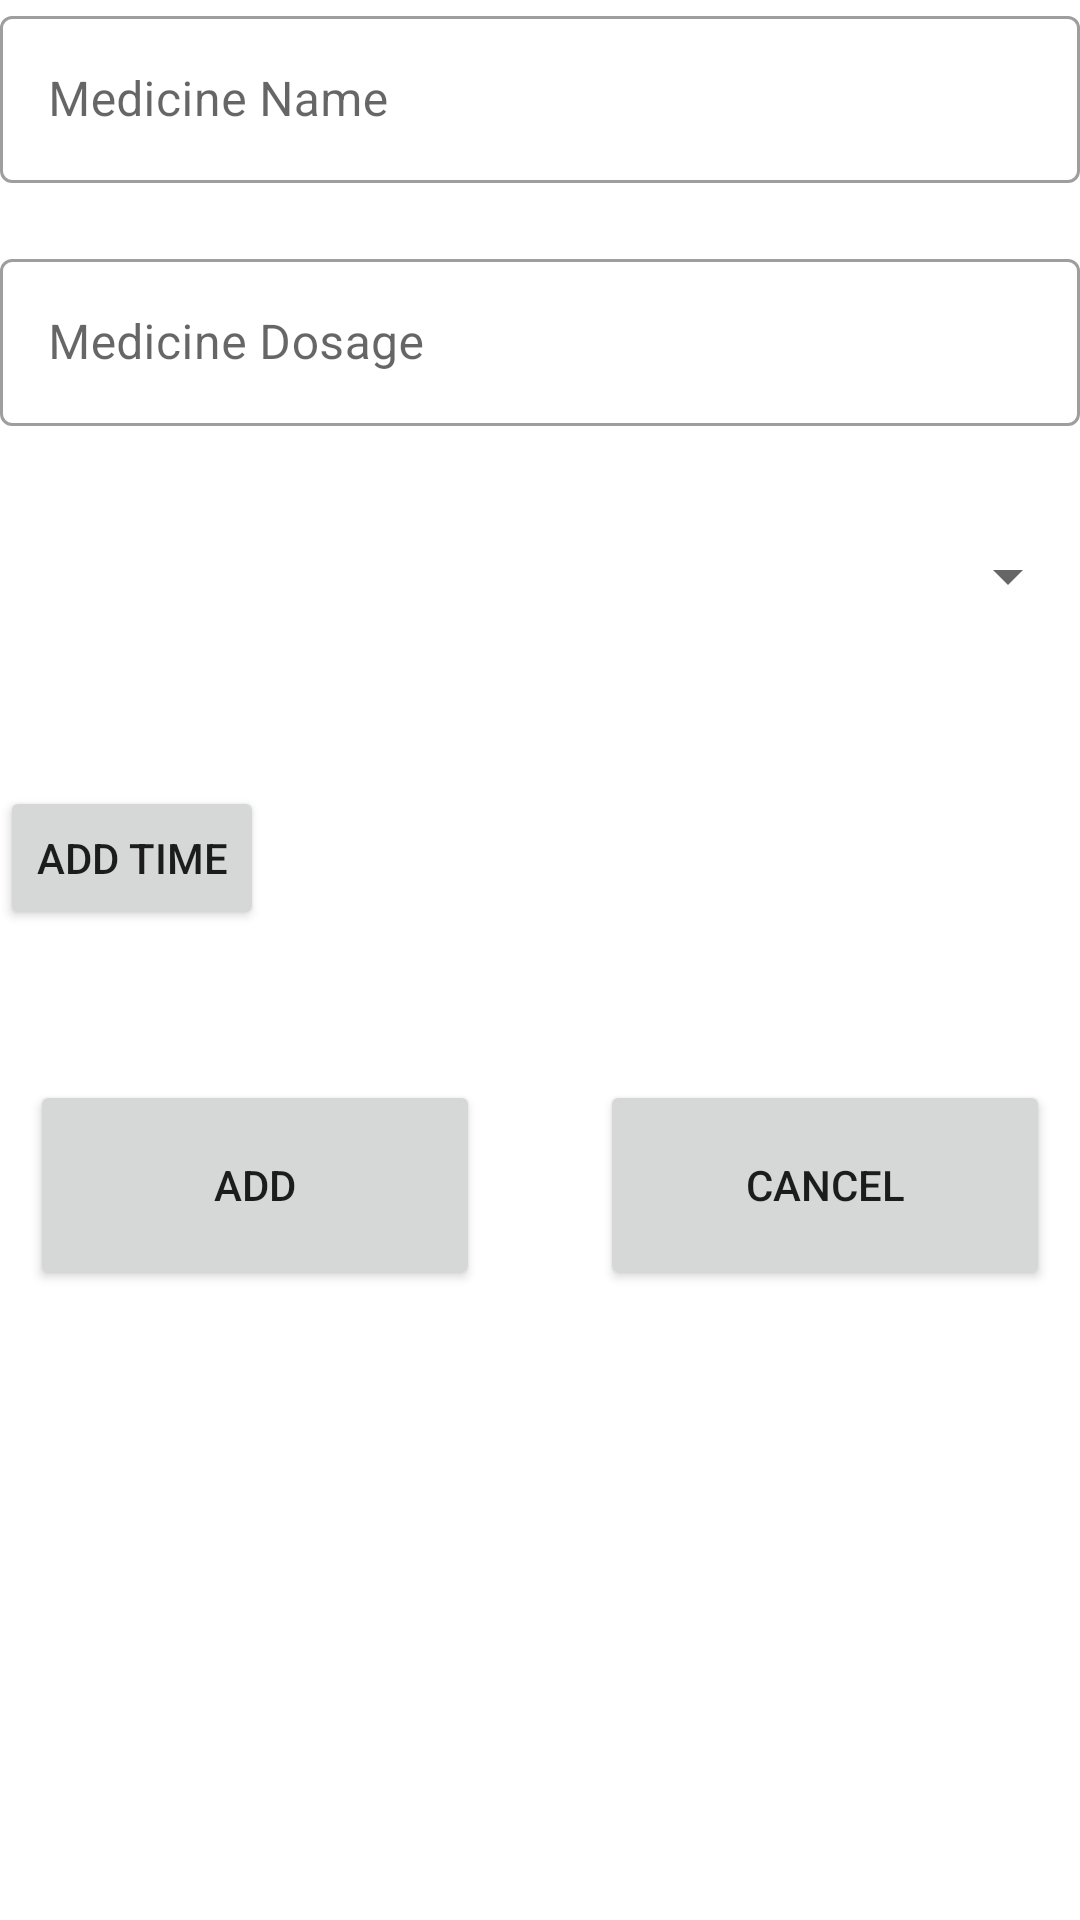

Write the Android layout XML for this screen, with the resource values it uses.
<!-- AndroidManifest.xml: application theme AppTheme -->
<!-- res/layout/activity_input.xml -->
<?xml version="1.0" encoding="utf-8"?>
<LinearLayout xmlns:android="http://schemas.android.com/apk/res/android"
    xmlns:app="http://schemas.android.com/apk/res-auto"
    xmlns:tools="http://schemas.android.com/tools"
    android:layout_width="match_parent"
    android:layout_height="match_parent"
    android:orientation="vertical"
    android:layout_margin="20dp"
    tools:context=".InputActivity">


    <android.support.design.widget.TextInputLayout
        android:id="@+id/input1"
        style="@style/Widget.MaterialComponents.TextInputLayout.OutlinedBox"
        android:layout_width="match_parent"
        android:layout_height="wrap_content"
        android:layout_marginBottom="20dp">

        <android.support.design.widget.TextInputEditText
            android:id="@+id/name"
            android:layout_width="match_parent"
            android:layout_height="wrap_content"
            android:hint="Medicine Name" />
    </android.support.design.widget.TextInputLayout>


    <android.support.design.widget.TextInputLayout
        android:id="@+id/input2"
        style="@style/Widget.MaterialComponents.TextInputLayout.OutlinedBox"
        android:layout_width="match_parent"
        android:layout_height="wrap_content"
        android:layout_marginBottom="20dp">

        <android.support.design.widget.TextInputEditText
            android:id="@+id/dosage"
            android:layout_width="match_parent"
            android:layout_height="wrap_content"
            android:hint="Medicine Dosage" />
    </android.support.design.widget.TextInputLayout>


    <Spinner
        android:id="@+id/type"
        android:layout_width="match_parent"
        android:layout_height="60dp"
        android:layout_centerHorizontal="true"
        android:layout_marginBottom="20dp"


        />
    <android.support.design.chip.ChipGroup
        android:id="@+id/time"
        android:layout_width="match_parent"
        android:layout_height="wrap_content"
        android:layout_marginBottom="20dp"

        />

    <Button
        android:id="@+id/addTimeBtn"
        android:layout_width="wrap_content"
        android:layout_height="wrap_content"
        android:layout_marginBottom="20dp"
        android:text="Add Time"/>

    <android.support.v7.widget.LinearLayoutCompat
        android:layout_width="wrap_content"
        android:layout_height="70dp"
        android:layout_gravity="center"
        android:layout_marginTop="30dp"
        android:orientation="horizontal">


        <Button
            android:id="@+id/addMedicineBtn"
            android:layout_width="150dp"
            android:layout_height="match_parent"
            android:layout_marginRight="20dp"
            android:text="Add"/>
        <Button
            android:id="@+id/cancelBtn"
            android:layout_width="150dp"
            android:layout_height="match_parent"
            android:layout_marginLeft="20dp"
            android:text="Cancel"/>

    </android.support.v7.widget.LinearLayoutCompat>








</LinearLayout>
<!-- resources referenced by this layout -->
<resources>
  <style name="AppTheme" parent="Theme.MaterialComponents.Light.DarkActionBar">
          
          <item name="colorPrimary">@color/colorPrimary</item>
          <item name="colorPrimaryDark">@color/colorPrimaryDark</item>
          <item name="colorAccent">@color/colorAccent</item>
      </style>
  <color name="colorPrimary">#151597</color>
  <color name="colorPrimaryDark">#09097D</color>
  <color name="colorAccent">#151597</color>
</resources>
